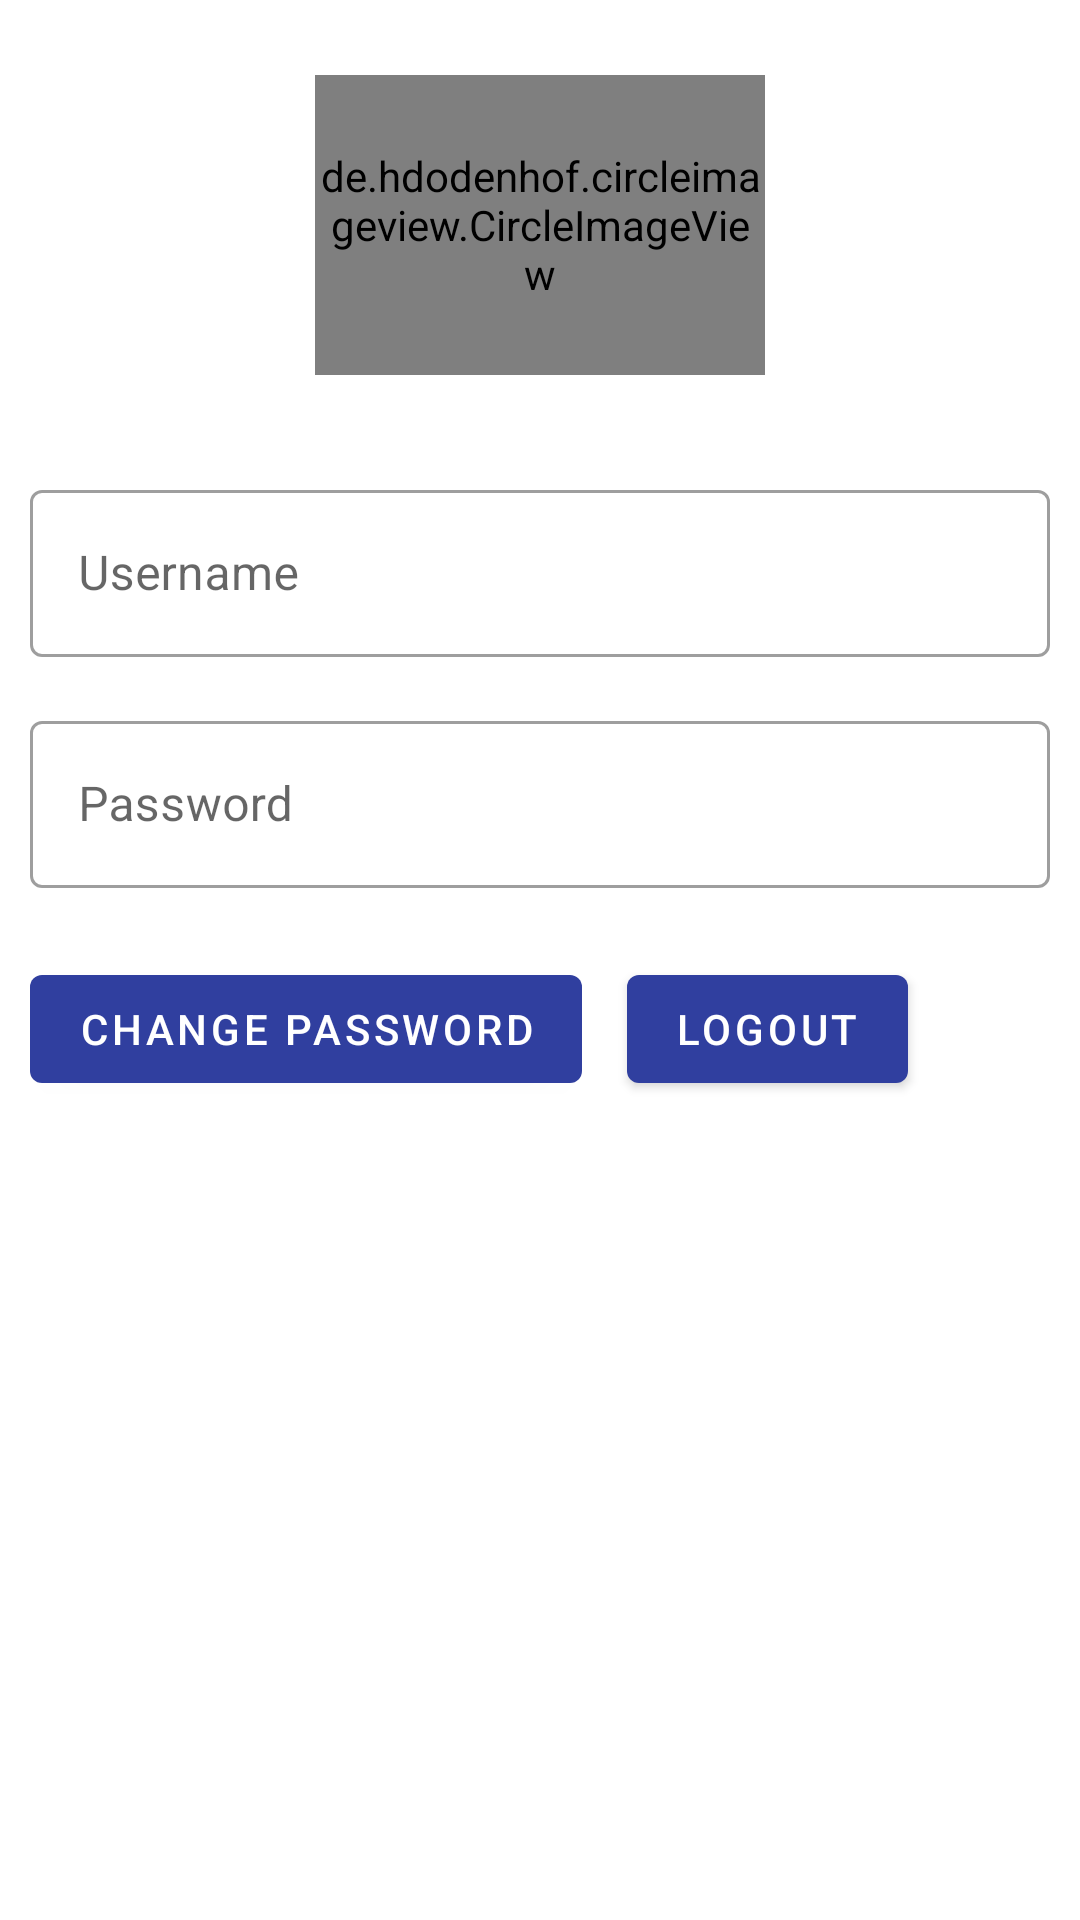

Android layout source for this screen:
<!-- AndroidManifest.xml: application theme Theme.MyApp -->
<!-- res/layout/fragment_profile.xml -->
<?xml version="1.0" encoding="utf-8"?>
<RelativeLayout xmlns:android="http://schemas.android.com/apk/res/android"
    xmlns:tools="http://schemas.android.com/tools"
    android:id="@+id/activity_profile"
    android:layout_width="match_parent"
    android:layout_height="match_parent"
    android:orientation="vertical">

    <View
        android:id="@+id/view"
        android:layout_width="match_parent"
        android:layout_height="200dp"
        android:layout_alignParentStart="true"
        android:layout_alignParentTop="true"
        android:layout_marginBottom="30dp" />

    <ScrollView
        android:id="@+id/scrolView_account"
        android:layout_width="match_parent"
        android:layout_height="match_parent">

        <RelativeLayout
            android:id="@+id/linear_account"
            android:layout_width="match_parent"
            android:layout_height="wrap_content"
            android:orientation="vertical">

            <LinearLayout
                android:layout_width="match_parent"
                android:layout_height="match_parent"
                android:layout_marginTop="50dp"
                android:orientation="vertical">

                <LinearLayout
                    android:layout_width="match_parent"
                    android:layout_height="match_parent"
                    android:layout_marginLeft="10dp"
                    android:layout_marginTop="100dp"
                    android:layout_marginRight="10dp"
                    android:orientation="vertical"
                    tools:ignore="UselessParent">

                    <com.google.android.material.textfield.TextInputLayout
                        style="@style/Widget.MaterialComponents.TextInputLayout.OutlinedBox"
                        android:layout_width="match_parent"
                        android:layout_height="wrap_content"
                        android:layout_marginTop="8dp"
                        android:layout_marginBottom="8dp">

                        <EditText
                            android:id="@+id/username"
                            android:layout_width="match_parent"
                            android:layout_height="wrap_content"
                            android:autofillHints=""
                            android:focusable="false"
                            android:hint="@string/username"
                            android:imeOptions="actionNext"
                            android:inputType="textEmailAddress" />

                    </com.google.android.material.textfield.TextInputLayout>

                    <com.google.android.material.textfield.TextInputLayout
                        style="@style/Widget.MaterialComponents.TextInputLayout.OutlinedBox"
                        android:layout_width="match_parent"
                        android:layout_height="wrap_content"
                        android:layout_marginTop="8dp"
                        android:layout_marginBottom="8dp">

                        <EditText
                            android:id="@+id/password"
                            android:layout_width="match_parent"
                            android:layout_height="wrap_content"
                            android:focusable="false"
                            android:hint="@string/password"
                            android:imeOptions="actionNext"
                            android:inputType="textPassword" />

                    </com.google.android.material.textfield.TextInputLayout>

                    <LinearLayout
                        android:layout_width="match_parent"
                        android:layout_height="match_parent"
                        android:orientation="horizontal">

                        <com.google.android.material.button.MaterialButton
                            android:id="@+id/changePwdButton"
                            android:layout_width="wrap_content"
                            android:layout_height="wrap_content"
                            android:layout_gravity="center"
                            android:layout_marginTop="15dp"
                            android:layout_marginEnd="15dp"
                            android:layout_marginBottom="15dp"
                            android:text="@string/change_password" />

                        <com.google.android.material.button.MaterialButton
                            android:id="@+id/logoutButton"
                            android:layout_width="wrap_content"
                            android:layout_height="wrap_content"
                            android:layout_gravity="center"
                            android:layout_marginTop="10dp"
                            android:layout_marginEnd="10dp"
                            android:layout_marginBottom="10dp"
                            android:text="@string/logout" />

                    </LinearLayout>

                </LinearLayout>
            </LinearLayout>

            <RelativeLayout
                android:layout_width="match_parent"
                android:layout_height="wrap_content"
                android:layout_alignParentStart="true"
                android:layout_alignParentTop="true">

                <de.hdodenhof.circleimageview.CircleImageView
                    android:id="@+id/imageview_account_profile"
                    android:layout_width="150dp"
                    android:layout_height="100dp"
                    android:layout_alignParentTop="true"
                    android:layout_centerHorizontal="true"
                    android:layout_marginTop="25dp"
                    android:src="@mipmap/ic_profile_image_round" />

            </RelativeLayout>

        </RelativeLayout>

    </ScrollView>

</RelativeLayout>
<!-- resources referenced by this layout -->
<resources>
  <!-- mipmap ic_profile_image_round (mipmap-anydpi-v26) -->
  <?xml version="1.0" encoding="utf-8"?>
  <adaptive-icon xmlns:android="http://schemas.android.com/apk/res/android">
      <background android:drawable="@drawable/ic_profile_image_background"/>
      <foreground android:drawable="@drawable/ic_profile_image_foreground"/>
  </adaptive-icon>
  <string name="change_password">Change Password</string>
  <string name="logout" translatable="false">Logout</string>
  <string name="password" translatable="false">Password</string>
  <string name="username" translatable="false">Username</string>
  <style name="Theme.MyApp" parent="Theme.MaterialComponents.DayNight.NoActionBar">
          <item name="colorPrimary">@color/my_app_primary_color</item>
          <item name="colorSecondary">@color/my_app_secondary_color</item>
          <item name="colorError">@color/my_app_error_color</item>
          <item name="android:statusBarColor">@color/toolbarColor</item>
          <item name="android:elevation">0dp</item>
          <item name="android:homeAsUpIndicator">@drawable/ic_baseline_arrow_back_24</item>
  
          <item name="textAppearanceHeadline1">@style/TextAppearance.MaterialComponents.Headline1
          </item>
          <item name="textAppearanceHeadline2">@style/TextAppearance.MaterialComponents.Headline2
          </item>
          <item name="textAppearanceHeadline3">@style/TextAppearance.MaterialComponents.Headline3
          </item>
          <item name="textAppearanceHeadline4">@style/TextAppearance.MaterialComponents.Headline4
          </item>
          <item name="textAppearanceHeadline5">@style/TextAppearance.MaterialComponents.Headline5
          </item>
          <item name="textAppearanceHeadline6">@style/TextAppearance.MaterialComponents.Headline6
          </item>
          <item name="textAppearanceSubtitle1">@style/TextAppearance.MaterialComponents.Subtitle1
          </item>
          <item name="textAppearanceSubtitle2">@style/TextAppearance.MaterialComponents.Subtitle2
          </item>
          <item name="textAppearanceBody1">@style/TextAppearance.MaterialComponents.Body1</item>
          <item name="textAppearanceBody2">@style/TextAppearance.MaterialComponents.Body2</item>
          <item name="textAppearanceCaption">@style/TextAppearance.MaterialComponents.Caption</item>
          <item name="textAppearanceButton">@style/TextAppearance.MaterialComponents.Button</item>
          <item name="textAppearanceOverline">@style/TextAppearance.MaterialComponents.Overline</item>
  
      </style>
  <!-- drawable ic_profile_image_background (drawable) -->
  <?xml version="1.0" encoding="utf-8"?>
  <vector
      android:height="108dp"
      android:width="108dp"
      android:viewportHeight="108"
      android:viewportWidth="108"
      xmlns:android="http://schemas.android.com/apk/res/android">
      <path android:fillColor="#9E78FF"
            android:pathData="M0,0h108v108h-108z"/>
  </vector>
  <color name="my_app_primary_color">#303F9F</color>
  <color name="my_app_secondary_color">#0465B3</color>
  <color name="my_app_error_color">#F44336</color>
  <color name="toolbarColor">#303F9F</color>
</resources>
